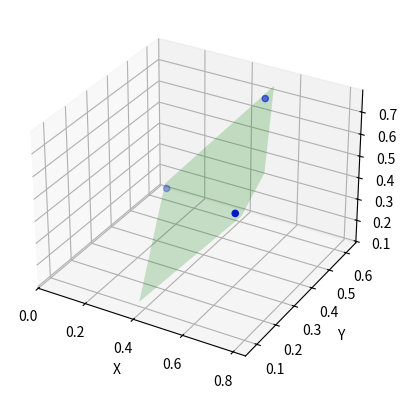

Here is the Python script that generated this plot:
import numpy as np
import mpl_toolkits.mplot3d as plt3d
import matplotlib.colors as mpl_colors


class Plane(object):

    def __init__(self, data=None):
        self.eq = None
        if data is not None:
            self.fit(data)

    @property
    def min_sample_size(self):
        return 3

    def fit(self, data):
        if data.shape[0] < self.min_sample_size:
            raise ValueError('At least three points are needed to fit a plane')
        if data.shape[1] != 3:
            raise ValueError('Points must be 3D')

        data = np.hstack((data, np.ones((data.shape[0], 1))))
        if data.shape[0] == 3:
            data = np.vstack((data, np.zeros((1, 4))))
        _, _, v = np.linalg.svd(data, full_matrices=False)
        self.eq = v[3, :]

    def project(self, data):
        basis, x0 = self.point_and_basis()
        s = (data - x0).dot(basis.T)
        proj = x0 + s.dot(basis)
        return proj, s

    def basis(self):
        n = self.eq[:3] / np.linalg.norm(self.eq[:3])
        basis1 = np.array([-n[1], n[0], 0])
        basis1_norm = np.linalg.norm(basis1)
        if basis1_norm > 0:
            basis1 /= basis1_norm
        else:
            basis1 = np.array([1, 0, 0])
        basis2 = np.cross(n, basis1)
        basis2 /= np.linalg.norm(basis2)
        return np.vstack((basis1, basis2))

    def distances(self, data):
        if data.shape[1] == 3:
            data = np.hstack((data, np.ones((data.shape[0], 1))))
        return np.dot(data, self.eq) / np.linalg.norm(self.eq[:3])

    def _intersect(self, eq2):
        n1 = self.eq[:3] / np.linalg.norm(self.eq[:3])
        n2 = eq2[:3] / np.linalg.norm(eq2[:3])
        u = np.cross(n1, n2)

        i = np.argmax(np.abs(u))
        a = np.vstack((np.delete(self.eq, [i, 3], axis=0),
                       np.delete(eq2, [i, 3], axis=0)))
        b = np.array([-self.eq[3], -eq2[3]])

        x0 = np.linalg.solve(a, b)
        x0 = np.insert(x0, i, 0)
        return x0, u

    def _intersect_in_bounds(self, eq2, xlim, ylim, zlim):
        lower_bound = np.array([xlim[0], ylim[0], zlim[0]])
        upper_bound = np.array([xlim[1], ylim[1], zlim[1]])
        try:
            x0, u = self._intersect(eq2)
        except np.linalg.linalg.LinAlgError:
            return None, None

        mask = u > 0
        if np.any(mask):
            s_min1 = np.max((lower_bound[mask] - x0[mask]) / u[mask])
            s_max2 = np.min((upper_bound[mask] - x0[mask]) / u[mask])
        else:
            s_min1 = -np.inf
            s_max2 = np.inf
        mask = u < 0
        if np.any(mask):
            s_max1 = np.min((lower_bound[mask] - x0[mask]) / u[mask])
            s_min2 = np.max((upper_bound[mask] - x0[mask]) / u[mask])
        else:
            s_max1 = np.inf
            s_min2 = -np.inf
        s_min = np.fmax(s_min1, s_min2)
        s_max = np.fmin(s_max1, s_max2)
        p1 = x0 + s_min * u
        p2 = x0 + s_max * u
        if np.any(p1 < lower_bound) or np.any(p1 > upper_bound):
            p1 = None
        if np.any(p2 < lower_bound) or np.any(p2 > upper_bound):
            p2 = None
        return p1, p2

    def _sort_vertices(self, points):
        basis = self.basis()
        arr = np.array(points).dot(basis.T)
        arr -= np.mean(arr, axis=0)
        angles = np.arctan2(arr[:, 1], arr[:, 0])
        idx = np.argsort(angles)
        return [points[i] for i in idx]

    def plot_points(self, xlim, ylim, zlim):
        sides = [np.array([1., 0., 0., -xlim[0]]),
                 np.array([1., 0., 0., -xlim[1]]),
                 np.array([0., 1., 0., -ylim[0]]),
                 np.array([0., 1., 0., -ylim[1]]),
                 np.array([0., 0., 1., -zlim[0]]),
                 np.array([0., 0., 1., -zlim[1]])]

        points = []
        for pl in sides:
            p1, p2 = self._intersect_in_bounds(pl, xlim, ylim, zlim)
            if p1 is not None:
                points.append(p1)
            if p2 is not None:
                points.append(p2)

        if not points:
            return []
        else:
            return self._sort_vertices(points)

    def plot(self, ax, limits=None, color='b', alpha=0.5, **kwargs):
        if limits is None:
            xlim = list(ax.get_xlim())
            ylim = list(ax.get_ylim())
            zlim = list(ax.get_zlim())
        else:
            xlim = limits[0]
            ylim = limits[1]
            zlim = limits[2]

        points = self.plot_points(xlim, ylim, zlim)
        tri = plt3d.art3d.Poly3DCollection([points])
        tri.set_color(mpl_colors.colorConverter.to_rgba(color, alpha=alpha))
        tri.set_edgecolor(mpl_colors.colorConverter.to_rgba('k', alpha=0))
        ax.add_collection3d(tri)


def _test():
    import matplotlib.pyplot as plt

    x1 = np.array([[0, 1, 0], [1, .5, 0], [1, .2, 1]])
    l1 = Plane(x1)
    # np.random.seed(0)
    x2 = np.random.rand(3, 3)
    l2 = Plane(x2)
    # print x2

    fig = plt.figure()
    ax = fig.add_subplot(111, projection='3d')
    # ax.axis('equal')

    # ax.scatter(x1[:, 0], x1[:, 1], x1[:, 2], c='b')
    ax.scatter(x2[:, 0], x2[:, 1], x2[:, 2], c='b')

    # limits = (list(ax.get_xlim()), list(ax.get_ylim()), list(ax.get_zlim()))

    # l1.plot(ax, color='g', alpha=0.2)
    l2.plot(ax, color='g', alpha=0.2)

    ax.set_xlabel('X')
    ax.set_ylabel('Y')
    ax.set_zlabel('Z')

    plt.show()

if __name__ == '__main__':
    _test()
